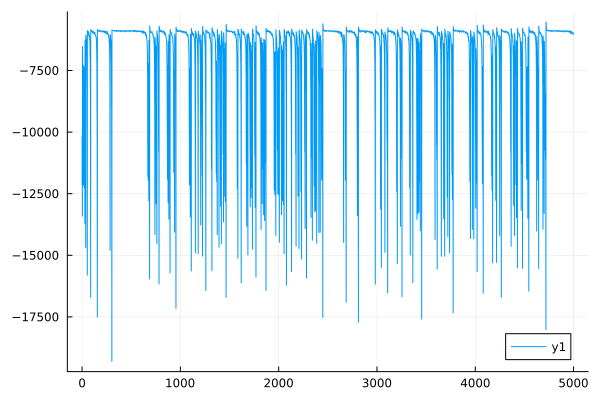

Values plotted in this chart, from the file beside it:
0	-10152.526753661632
1	-12125
2	-11197
3	-13414
4	-6525
5	-6894
6	-8275
7	-8901
8	-10414
9	-12147
10	-7430
11	-7788
12	-10257
13	-12133
14	-7304
15	-7543
16	-9849
17	-11068
18	-9139
19	-10126
20	-10601
21	-12253
22	-7384
23	-7651
24	-10544
25	-12227
26	-7375
27	-7667
28	-11065
29	-13725
30	-6276
31	-6327
32	-6787
33	-6839
34	-7825
35	-7988
36	-11739
37	-14685
38	-6062
39	-6063
40	-6152
41	-6151
42	-6206
43	-6210
44	-6250
45	-6252
46	-6501
47	-6504
48	-6937
49	-6947
50	-8112
51	-8299
52	-12519
53	-15810
54	-5886
55	-5890
56	-5920
57	-5921
58	-5955
59	-5954
60	-6010
... 4,939 more rows
